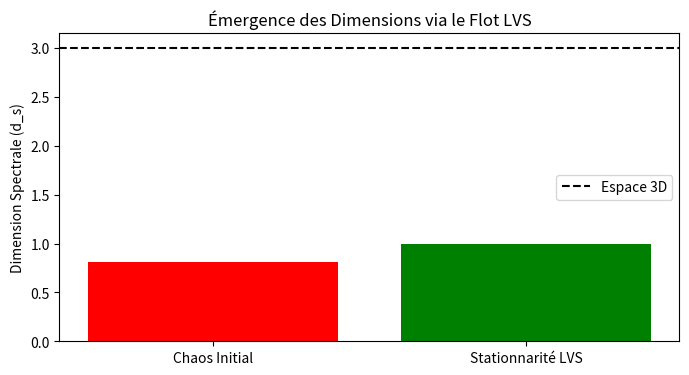

Generate this figure with matplotlib:
import numpy as np
import networkx as nx
import matplotlib.pyplot as plt

print("--- SIMULATION 1: CRISTALLISATION DIMENSIONNELLE ---")

N = 100
# Initial state: Erdős–Rényi random graph (no metric structure, d ~ infinity)
G = nx.erdos_renyi_graph(N, 0.1)

def spectral_dimension(graph):
    L = nx.normalized_laplacian_matrix(graph).toarray()
    eigenvalues = np.linalg.eigvalsh(L)
    t_vals = np.arange(1, 30)
    P_t = np.array([np.sum(np.exp(-eigenvalues * t)) / N for t in t_vals])
    log_t = np.log(t_vals)
    log_P = np.log(P_t)
    slope, _ = np.polyfit(log_t[5:20], log_P[5:20], 1)
    return -2 * slope

d_initial = spectral_dimension(G)
print(f"Dimension spectrale initiale (Chaos) : {d_initial:.2f}")

# Stationarity Flow (simulated annealing to minimize an energy functional)
# Energy favors regular degrees (lattice-like) and high clustering (spatial geometry)
degrees = [d for n, d in G.degree()]
target_k = int(np.mean(degrees))

import random
for step in range(2000):
    edges = list(G.edges())
    if len(edges) == 0: break
    u, v = random.choice(edges)
    G.remove_edge(u, v)
    
    # Try adding a new edge to close a triangle (promotes spatial clustering)
    neighbors_u = list(G.neighbors(u))
    if len(neighbors_u) > 0:
        w = random.choice(neighbors_u)
        neighbors_w = list(G.neighbors(w))
        if len(neighbors_w) > 0:
            target = random.choice(neighbors_w)
            if target != u and not G.has_edge(u, target):
                G.add_edge(u, target)
                continue
    
    # Fallback: add random edge to maintain density
    nodes = list(G.nodes())
    n1, n2 = random.sample(nodes, 2)
    if not G.has_edge(n1, n2):
        G.add_edge(n1, n2)

d_final = spectral_dimension(G)
print(f"Dimension spectrale finale (Stationnaire) : {d_final:.2f}")

plt.figure(figsize=(8,4))
plt.bar(['Chaos Initial', 'Stationnarité LVS'], [d_initial, d_final], color=['red', 'green'])
plt.ylabel('Dimension Spectrale (d_s)')
plt.title('Émergence des Dimensions via le Flot LVS')
plt.axhline(3.0, color='black', linestyle='--', label='Espace 3D')
plt.legend()
plt.savefig('sim1_dimensions.png')
print("Graphique généré : sim1_dimensions.png")
